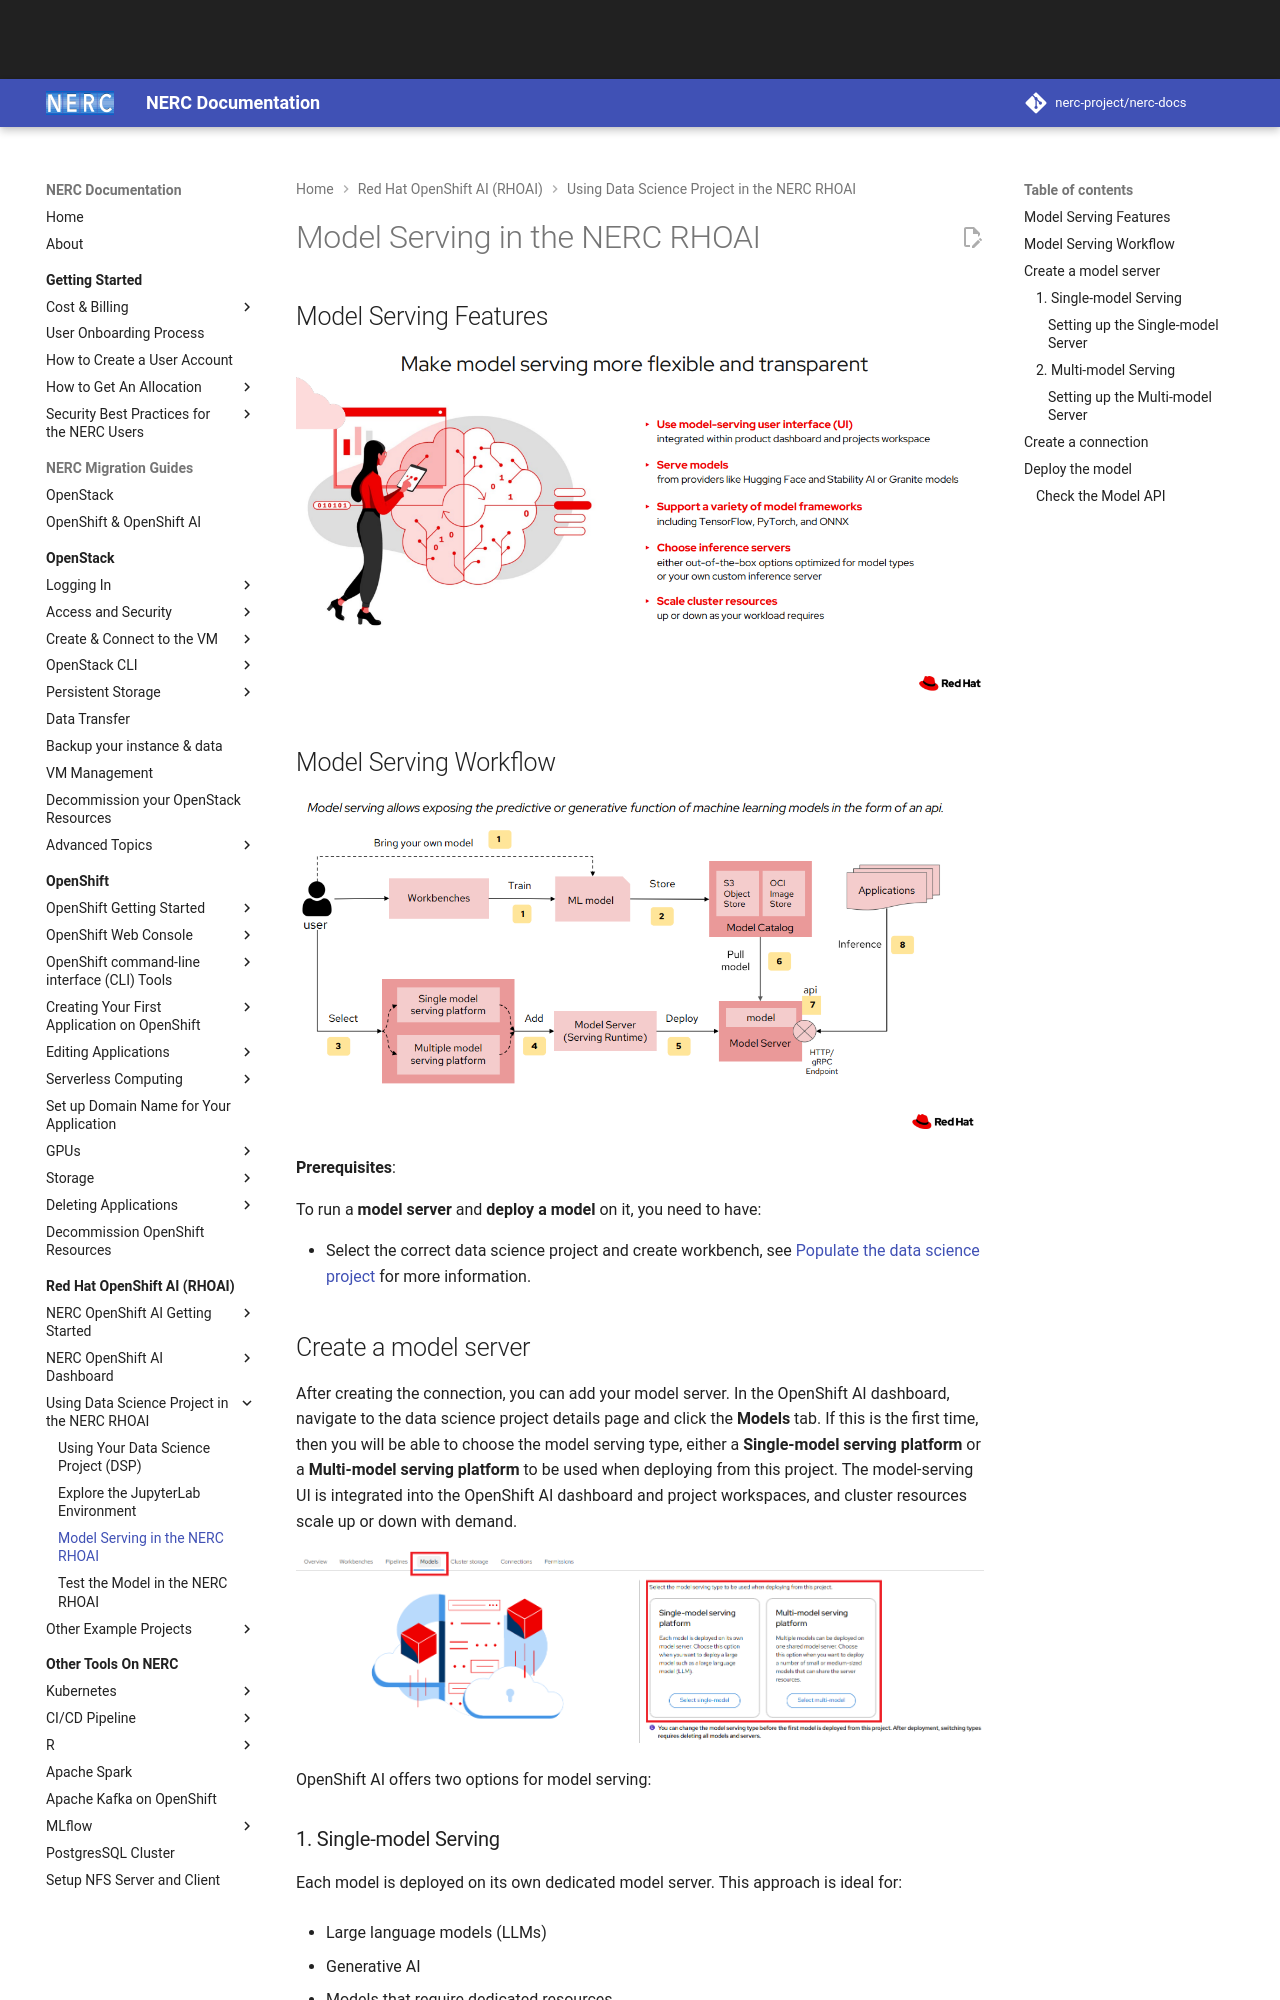

repository: nerc-project/nerc-docs · page: openshift-ai/data-science-project/model-serving-in-the-rhoai/index.html · generator: mkdocs

# Model Serving in the NERC RHOAI

## Model Serving Features

![Model Serving Features](images/model-serving-features.png)

## Model Serving Workflow

![Model Serving Workflow](images/model-serving-workflow.png)

**Prerequisites**:

To run a **model server** and **deploy a model** on it, you need to have:

-   Select the correct data science project and create workbench, see [Populate
    the data science project](using-projects-the-rhoai.md#populate-the-data-science-project-with-a-workbench)
    for more information.

## Create a model server

After creating the connection, you can add your model server. In the
OpenShift AI dashboard, navigate to the data science project details page and
click the **Models** tab. If this is the first time, then you will be able to choose
the model serving type, either a **Single-model serving platform** or a
**Multi-model serving platform** to be used when deploying from this project. The
model-serving UI is integrated into the OpenShift AI dashboard and project workspaces,
and cluster resources scale up or down with demand.

![Add A Model Server](images/add-a-model-server.png)

OpenShift AI offers two options for model serving:

### 1. Single-model Serving

Each model is deployed on its own dedicated model server. This approach is ideal
for:

- Large language models (LLMs)

- Generative AI

- Models that require dedicated resources

The single-model serving platform is based on the [KServe](https://github.com/kserve/kserve)
component.

!!! tip "Important Note"

    If you want to deploy each model on its own runtime server, or use a serverless
    deployment, select the **Single-model serving platform**. This option is recommended
    for **production use**.
